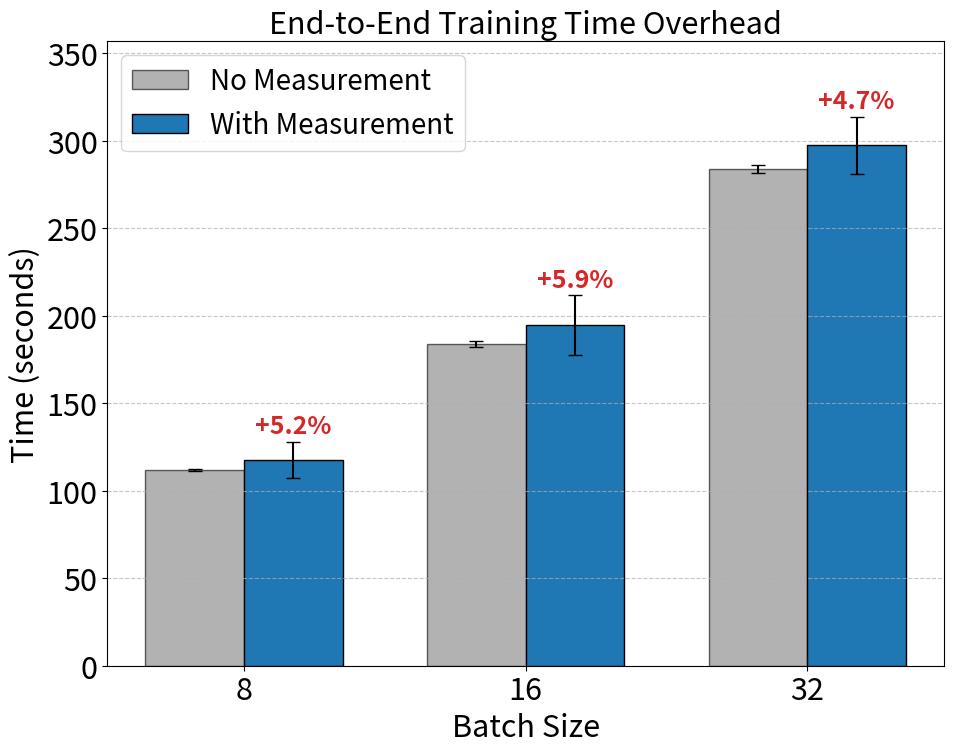
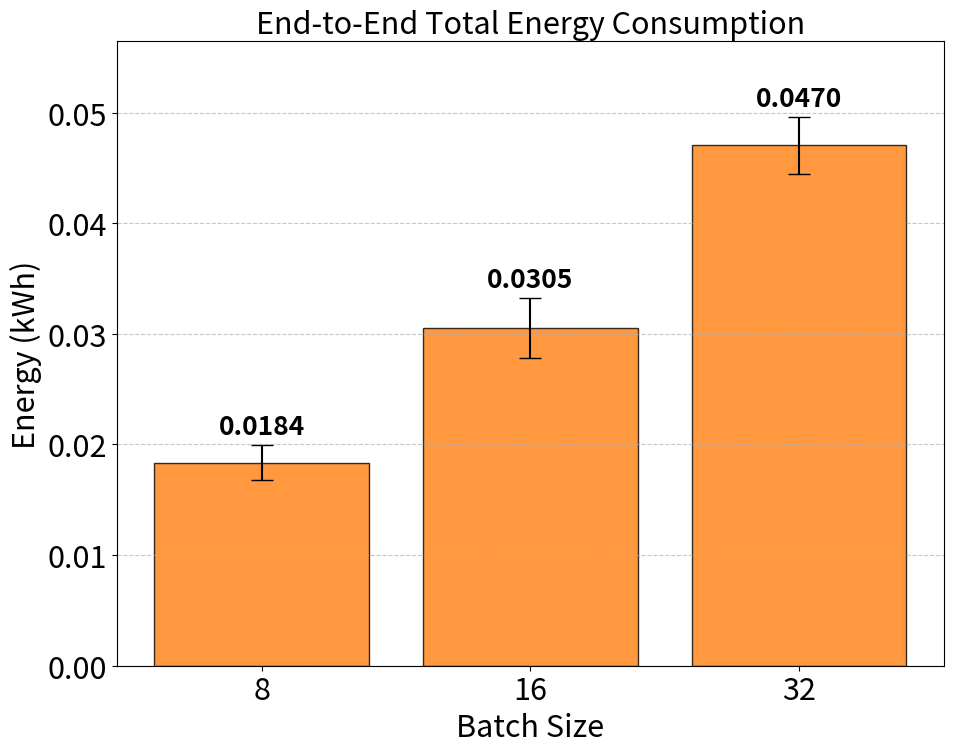
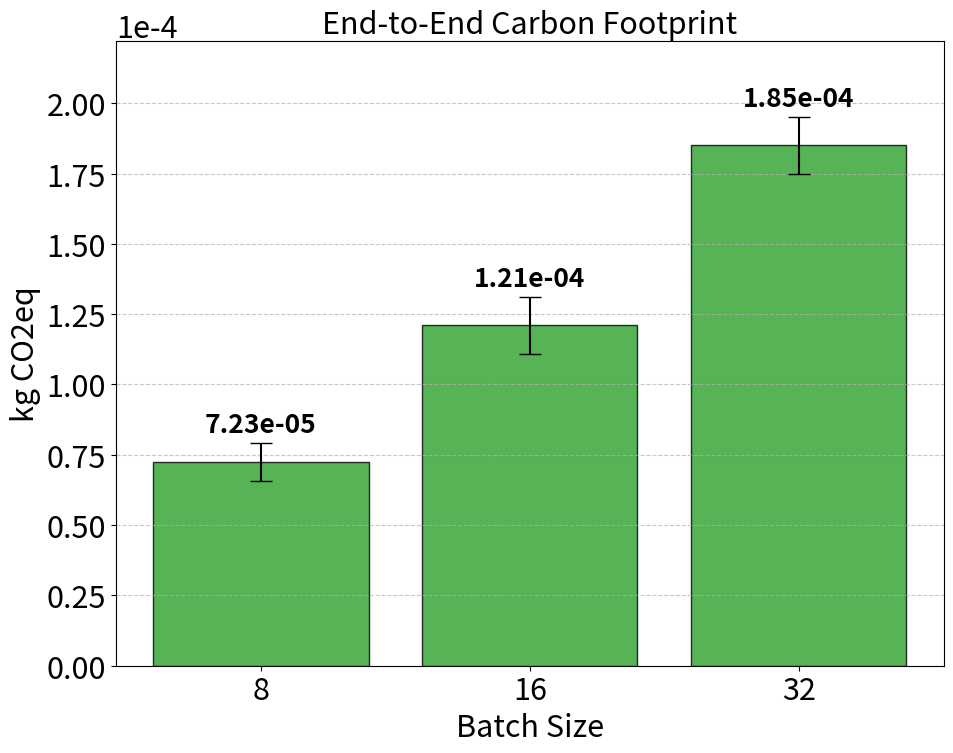

These charts were generated, in order, by the following Python code:
# #=========================================
# ## END-TO-END MEASUREMENT VISUALIZER
# #=========================================

# import matplotlib.pyplot as plt
# import numpy as np

# # Set academic style
# plt.rcParams.update({'font.size': 18, 'axes.labelsize': 16, 'axes.titlesize': 18})

# batch_sizes = ['8', '16', '32']
# x = np.arange(len(batch_sizes))

# # Data: No Measurement (User provided)
# time_no_meas = [112, 184, 284]
# time_no_meas_std = [0.5, 1.7, 2.3] # Newly added std

# # Data: With Measurement (Calculated from logs)
# time_meas_avg = [117.77, 194.84, 297.44]
# time_meas_std = [10.22, 17.06, 16.33]

# energy_avg = [0.01837, 0.03053, 0.04704]
# energy_std = [0.00160, 0.00268, 0.00259]

# emissions_avg = [7.23e-5, 1.21e-4, 1.85e-4]
# emissions_std = [6.8e-6, 1.0e-5, 1.0e-5]

# fig, axes = plt.subplots(2, 2, figsize=(16, 12))
# axes = axes.flatten()

# # 1. E2E Time Comparison - Updated with Error Bars for "No Measurement"
# width = 0.35
# axes[0].bar(x - width/2, time_no_meas, width, yerr=time_no_meas_std, 
#             label='No Measurement', color='gray', alpha=0.6, capsize=5)
# axes[0].bar(x + width/2, time_meas_avg, width, yerr=time_meas_std, 
#             label='With Measurement', color='tab:blue', capsize=5)
# axes[0].set_title('E2E Training Time')
# axes[0].set_ylabel('Time (seconds)')
# axes[0].set_xticks(x)
# axes[0].set_xticklabels(batch_sizes)
# axes[0].legend()

# # 2. Total Energy Consumed
# axes[1].bar(batch_sizes, energy_avg, yerr=energy_std, color='tab:orange', capsize=5)
# axes[1].set_title('Total Energy Consumption')
# axes[1].set_ylabel('Energy (kWh)')

# # 3. Carbon Emissions
# axes[2].bar(batch_sizes, emissions_avg, yerr=emissions_std, color='tab:green', capsize=5)
# axes[2].set_title('Carbon Footprint')
# axes[2].set_ylabel('kg CO2eq')
# axes[2].ticklabel_format(style='sci', axis='y', scilimits=(0,0))

# # 4. Measurement Overhead % (Derived)
# overhead = [( (m - n) / n) * 100 for n, m in zip(time_no_meas, time_meas_avg)]
# axes[3].bar(batch_sizes, overhead, color='tab:red')
# axes[3].set_title('Measurement Overhead (%)')
# axes[3].set_ylabel('Percentage Increase')
# axes[3].set_ylim(0, 10)

# for ax in axes:
#     ax.set_xlabel('Batch Size')
#     ax.grid(axis='y', linestyle='--', alpha=0.7)
#     ax.set_ylim(bottom=0)

# plt.tight_layout()
# plt.savefig('scaling_analysis.png', dpi=300)
# plt.show()
import matplotlib.pyplot as plt
import numpy as np

# Set academic style
plt.rcParams.update({
    'font.size': 22, 
    'axes.labelsize': 22, 
    'axes.titlesize': 22,
    'xtick.labelsize': 22,
    'ytick.labelsize': 22,
    'legend.fontsize': 20,
})

batch_sizes = ['8', '16', '32']
x = np.arange(len(batch_sizes))

# Data: No Measurement
time_no_meas = [112, 184, 284]
time_no_meas_std = [0.5, 1.7, 2.3]

# Data: With Measurement
time_meas_avg = [117.77, 194.84, 297.44]
time_meas_std = [10.22, 17.06, 16.33]

energy_avg = [0.01837, 0.03053, 0.04704]
energy_std = [0.00160, 0.00268, 0.00259]

emissions_avg = [7.23e-5, 1.21e-4, 1.85e-4]
emissions_std = [6.8e-6, 1.0e-5, 1.0e-5]

# Calculate Overhead Percentage
overhead = [((m - n) / n) * 100 for n, m in zip(time_no_meas, time_meas_avg)]

# --- PLOT 1: E2E Training Time (No changes here) ---
plt.figure(figsize=(10, 8))
width = 0.35
bars1 = plt.bar(x - width/2, time_no_meas, width, yerr=time_no_meas_std, 
                label='No Measurement', color='gray', alpha=0.6, capsize=5, edgecolor='black')
bars2 = plt.bar(x + width/2, time_meas_avg, width, yerr=time_meas_std, 
                label='With Measurement', color='tab:blue', capsize=5, edgecolor='black')

for i, (bar, oh) in enumerate(zip(bars2, overhead)):
    height = bar.get_height()
    plt.text(bar.get_x() + bar.get_width()/2, height + time_meas_std[i] + 2, 
             f'+{oh:.1f}%', ha='center', va='bottom', fontsize=18, fontweight='bold', color='tab:red')

plt.title('End-to-End Training Time Overhead')
plt.ylabel('Time (seconds)')
plt.xlabel('Batch Size')
plt.xticks(x, batch_sizes)
plt.legend(loc='upper left')
plt.grid(axis='y', linestyle='--', alpha=0.7)
plt.ylim(0, max(time_meas_avg) * 1.2)
plt.tight_layout()
plt.savefig('e2e_time_comparison.png', dpi=300)
plt.close()

# --- PLOT 2: Total Energy Consumption (With Bar Text) ---
plt.figure(figsize=(10, 8))
bars_energy = plt.bar(batch_sizes, energy_avg, yerr=energy_std, color='tab:orange', 
                      capsize=8, edgecolor='black', alpha=0.8)

# Add value labels
for i, bar in enumerate(bars_energy):
    height = bar.get_height()
    plt.text(bar.get_x() + bar.get_width()/2, height + energy_std[i] + (max(energy_avg)*0.01), 
             f'{height:.4f}', ha='center', va='bottom', fontsize=19, fontweight='bold')

plt.title('End-to-End Total Energy Consumption')
plt.ylabel('Energy (kWh)')
plt.xlabel('Batch Size')
plt.grid(axis='y', linestyle='--', alpha=0.7)
plt.ylim(0, max(energy_avg) * 1.2)
plt.tight_layout()
plt.savefig('total_energy.png', dpi=300)
plt.close()

# --- PLOT 3: Carbon Footprint (With Scientific Notation Bar Text) ---
plt.figure(figsize=(10, 8))
bars_emissions = plt.bar(batch_sizes, emissions_avg, yerr=emissions_std, color='tab:green', 
                         capsize=8, edgecolor='black', alpha=0.8)

# Add value labels in scientific notation
for i, bar in enumerate(bars_emissions):
    height = bar.get_height()
    # Format to scientific notation (e.g., 1.21e-04)
    plt.text(bar.get_x() + bar.get_width()/2, height + emissions_std[i] + (max(emissions_avg)*0.01), 
             f'{height:.2e}', ha='center', va='bottom', fontsize=19, fontweight='bold')

plt.title('End-to-End Carbon Footprint')
plt.ylabel('kg CO2eq')
plt.xlabel('Batch Size')
plt.ticklabel_format(style='sci', axis='y', scilimits=(0,0))
plt.grid(axis='y', linestyle='--', alpha=0.7)
plt.ylim(0, max(emissions_avg) * 1.2)
plt.tight_layout()
plt.savefig('carbon_emissions.png', dpi=300)
plt.close()

print("Three files generated with bar values: e2e_time_comparison.png, total_energy.png, carbon_emissions.png")
